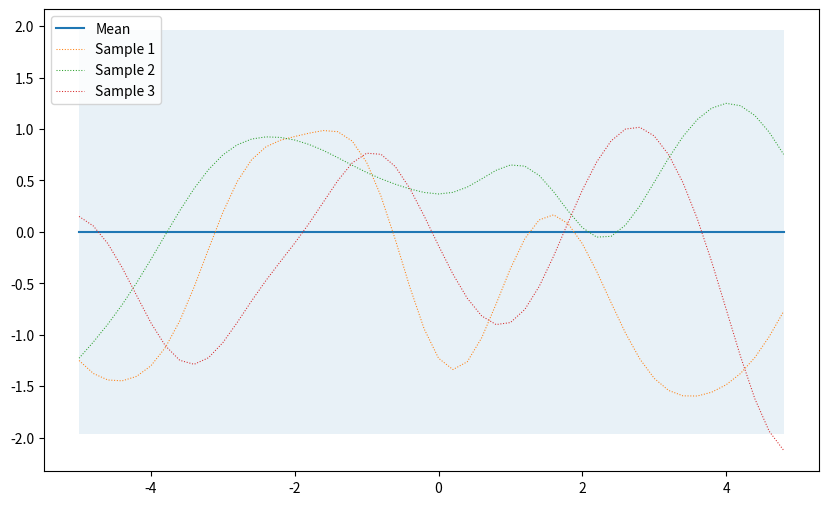
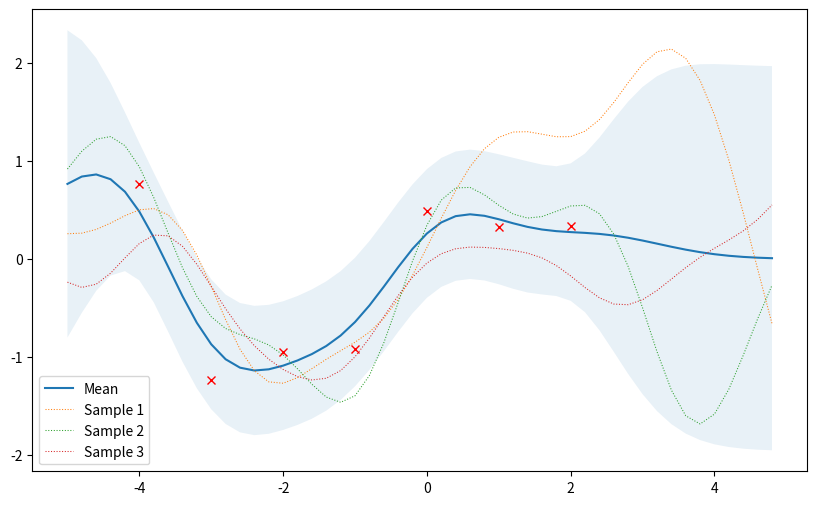

The matplotlib source for these figures, in order:
# -*- coding: utf-8 -*-
"""
Created on Mon Jun 24 15:17:40 2019

@author: Alex
http://krasserm.github.io/2018/03/19/gaussian-processes/
"""

import numpy as np

def kernel(X1, X2, l=1.0, sigma_f=1.0):
    ''' Isotropic squared exponential kernel. Computes a covariance matrix from points in X1 and X2. Args: X1: Array of m points (m x d). X2: Array of n points (n x d). Returns: Covariance matrix (m x n). '''
    sqdist = np.sum(X1**2, 1).reshape(-1, 1) + np.sum(X2**2, 1) - 2 * np.dot(X1, X2.T)
    return sigma_f**2 * np.exp(-0.5 / l**2 * sqdist)

#%% Krasserm Bayesian ML GP Utility
# https://github.com/krasserm/bayesian-machine-learning/blob/af6882305d9d65dbbf60fd29b117697ef250d4aa/gaussian_processes_util.py#L7
    
import numpy as np
import matplotlib.pyplot as plt

from matplotlib import cm
from mpl_toolkits.mplot3d import Axes3D

def plot_gp(mu, cov, X, X_train=None, Y_train=None, samples=[]):
    
    plt.subplots(figsize=(10,6))
    
    X = X.ravel()
    mu = mu.ravel()
    # 1.96 is the approximate value of the 97.5 percentile point of the normal distribution. 
    # 95% of the area under a normal curve lies within roughly 1.96 standard deviations of the mean, 
    # and due to the central limit theorem, this number is therefore used in the construction of 
    # approximate 95% confidence intervals
    uncertainty = 1.96 * np.sqrt(np.diag(cov))
    
    plt.fill_between(X, mu + uncertainty, mu - uncertainty, alpha=0.1)
    plt.plot(X, mu, label='Mean')
    
    for i, sample in enumerate(samples):
        plt.plot(X, sample, lw=0.75, ls=':', label=f'Sample {i+1}')
        #plt.scatter(X, sample, s = 7, label=f'Sample {i+1}')
    if X_train is not None:
        plt.plot(X_train, Y_train, 'rx')
    plt.legend()


def plot_gp_2D(gx, gy, mu, X_train, Y_train, title, i):
    ax = plt.gcf().add_subplot(1, 2, i, projection='3d')
    ax.plot_surface(gx, gy, mu.reshape(gx.shape), cmap=cm.coolwarm, linewidth=0, alpha=0.2, antialiased=False)
    ax.scatter(X_train[:,0], X_train[:,1], Y_train, c=Y_train, cmap=cm.coolwarm)
    ax.set_title(title)

# Finite number of points
X = np.arange(-5, 5, 0.2).reshape(-1, 1)

# Mean and covariance of the prior
mu = np.zeros(X.shape)
cov = kernel(X, X)

# Draw three samples from the prior
samples = np.random.multivariate_normal(mu.ravel(), cov, 3)

# Plot GP mean, confidence interval and samples 
plot_gp(mu, cov, X, samples=samples)

from numpy.linalg import inv

def posterior_predictive(X_s, X_train, Y_train, l=1.0, sigma_f=1.0, sigma_y=1e-8):
    ''' Computes the suffifient statistics of the GP posterior predictive distribution from m training data X_train and Y_train and n new inputs X_s. Args: X_s: New input locations (n x d). X_train: Training locations (m x d). Y_train: Training targets (m x 1). l: Kernel length parameter. sigma_f: Kernel vertical variation parameter. sigma_y: Noise parameter. Returns: Posterior mean vector (n x d) and covariance matrix (n x n). '''
    K = kernel(X_train, X_train, l, sigma_f) + sigma_y**2 * np.eye(len(X_train))
    K_s = kernel(X_train, X_s, l, sigma_f)
    K_ss = kernel(X_s, X_s, l, sigma_f) + 1e-8 * np.eye(len(X_s))
    K_inv = inv(K)
    
    # Equation (4)
    mu_s = K_s.T.dot(K_inv).dot(Y_train)

    # Equation (5)
    cov_s = K_ss - K_s.T.dot(K_inv).dot(K_s)
    
    return mu_s, cov_s, K, K_s, K_ss

noise = 0.4

# Noisy training data
X_train = np.arange(-4, 3, 1).reshape(-1, 1)
Y_train = np.sin(X_train) + noise * np.random.randn(*X_train.shape)

# Compute mean and covariance of the posterior predictive distribution
mu_s, cov_s, K, K_s, K_ss = posterior_predictive(X, X_train, Y_train, sigma_y=noise)

samples = np.random.multivariate_normal(mu_s.ravel(), cov_s, 3)
plot_gp(mu_s, cov_s, X, X_train=X_train, Y_train=Y_train, samples=samples)